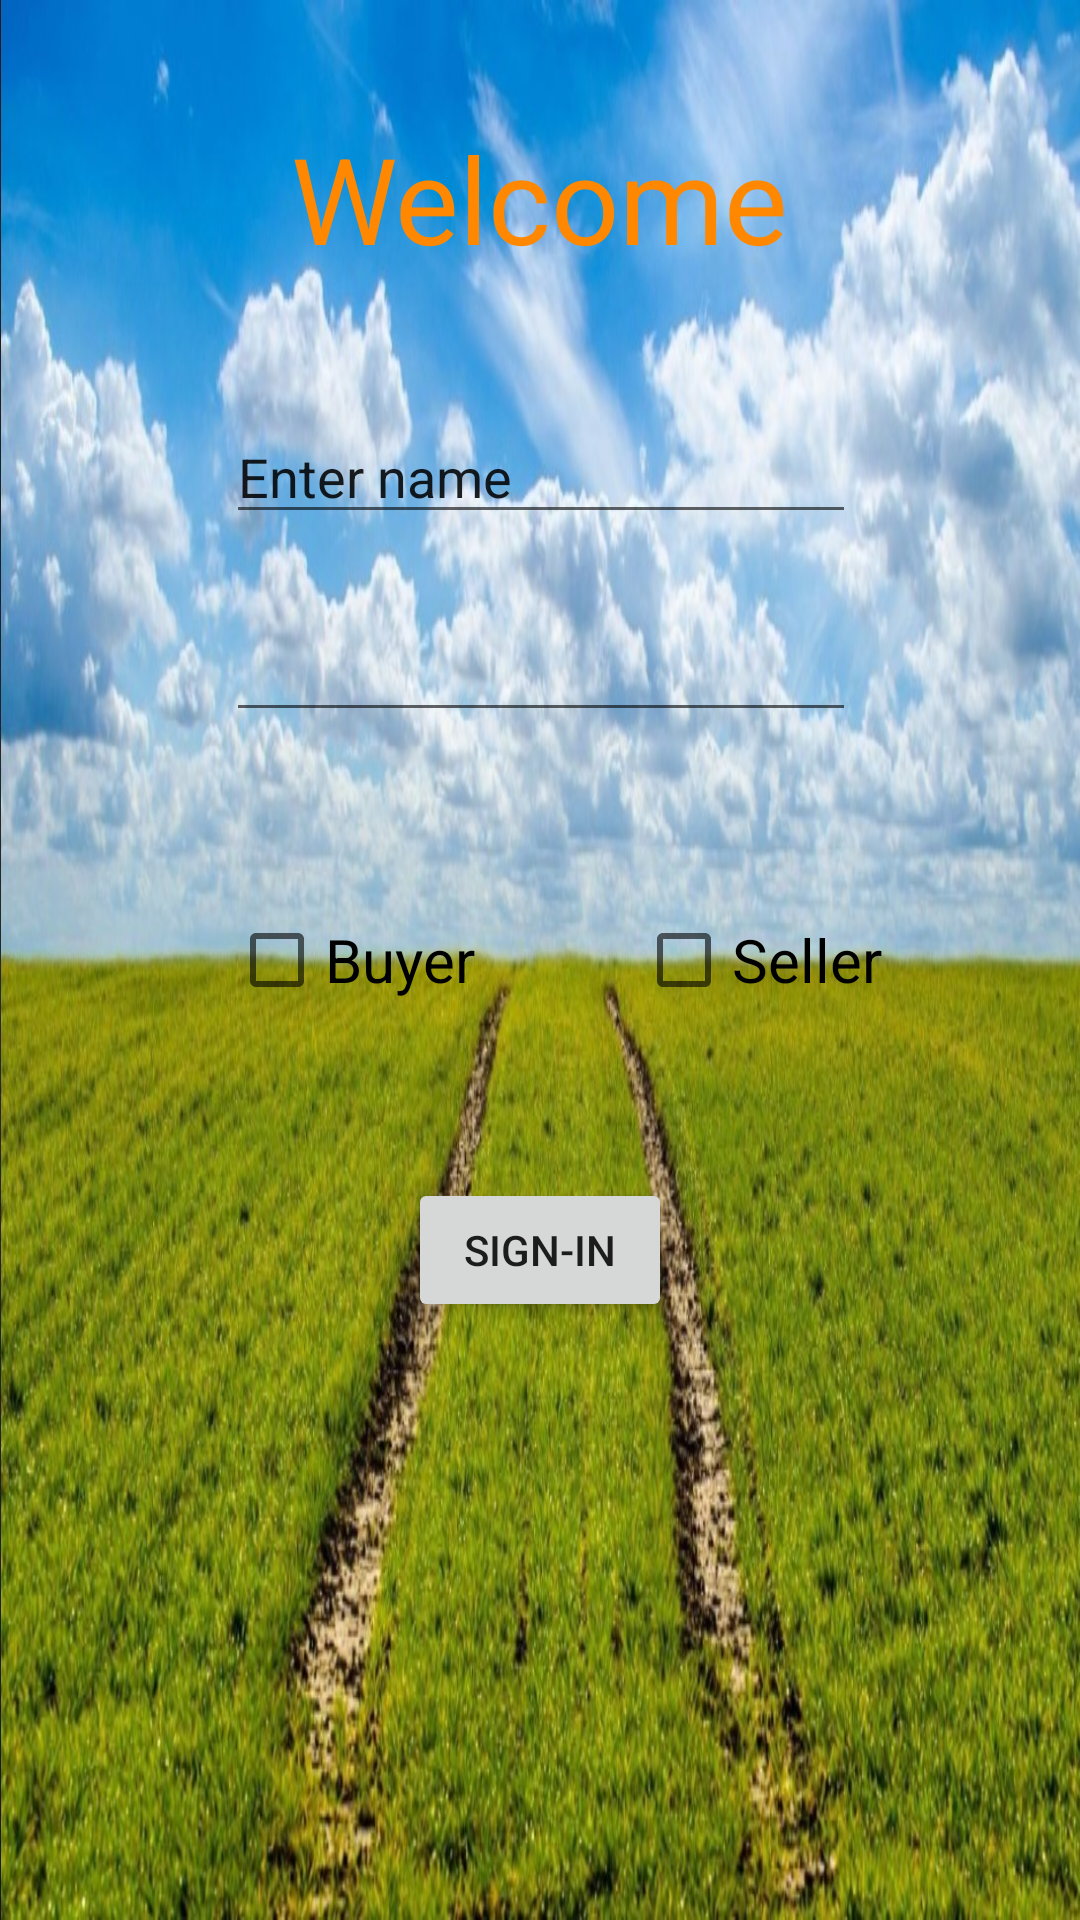

Layout XML and referenced resources for this Android screen:
<!-- AndroidManifest.xml: application theme Theme.FarmFirst -->
<!-- res/layout/activity_buy_sell_login1.xml -->
<?xml version="1.0" encoding="utf-8"?>
<androidx.constraintlayout.widget.ConstraintLayout xmlns:android="http://schemas.android.com/apk/res/android"
    xmlns:app="http://schemas.android.com/apk/res-auto"
    xmlns:tools="http://schemas.android.com/tools"
    android:layout_width="match_parent"
    android:background="@drawable/dtl_farm_pic1"
    android:layout_height="match_parent"
    tools:context=".Buy_sell_login1">

    <EditText
        android:id="@+id/editTextTextPersonName"
        android:layout_width="wrap_content"
        android:layout_height="wrap_content"
        android:layout_marginTop="44dp"
        android:ems="10"
        android:inputType="textPersonName"
        android:text="Enter name"
        app:layout_constraintEnd_toEndOf="parent"
        app:layout_constraintHorizontal_bias="0.502"
        app:layout_constraintStart_toStartOf="parent"
        app:layout_constraintTop_toBottomOf="@+id/textView2" />

    <EditText
        android:id="@+id/editTextTextPassword"
        android:layout_width="wrap_content"
        android:layout_height="wrap_content"
        android:ems="10"
        android:inputType="textPassword"
        app:layout_constraintBottom_toTopOf="@+id/button"
        app:layout_constraintEnd_toEndOf="parent"
        app:layout_constraintHorizontal_bias="0.502"
        app:layout_constraintStart_toStartOf="parent"
        app:layout_constraintTop_toBottomOf="@+id/editTextTextPersonName"
        app:layout_constraintVertical_bias="0.142" />

    <Button
        android:id="@+id/button"
        android:layout_width="wrap_content"
        android:layout_height="wrap_content"
        android:text="Sign-in"
        app:layout_constraintBottom_toBottomOf="parent"
        app:layout_constraintEnd_toEndOf="parent"
        app:layout_constraintStart_toStartOf="parent"
        app:layout_constraintTop_toBottomOf="@+id/checkBox2"
        app:layout_constraintVertical_bias="0.221" />

    <TextView
        android:id="@+id/textView2"
        android:layout_width="wrap_content"
        android:layout_height="wrap_content"
        android:text="Welcome"
        android:textColor="@android:color/holo_orange_dark"
        android:textSize="40sp"
        app:layout_constraintBottom_toBottomOf="parent"
        app:layout_constraintEnd_toEndOf="parent"
        app:layout_constraintStart_toStartOf="parent"
        app:layout_constraintTop_toTopOf="parent"
        app:layout_constraintVertical_bias="0.067" />

    <CheckBox
        android:id="@+id/checkBox"
        android:layout_width="wrap_content"
        android:layout_height="wrap_content"
        android:text="Buyer"
        android:textSize="20sp"
        app:layout_constraintBottom_toBottomOf="parent"
        app:layout_constraintEnd_toEndOf="parent"
        app:layout_constraintHorizontal_bias="0.274"
        app:layout_constraintStart_toStartOf="parent"
        app:layout_constraintTop_toTopOf="parent" />

    <CheckBox
        android:id="@+id/checkBox2"
        android:layout_width="wrap_content"
        android:layout_height="wrap_content"
        android:text="Seller"
        android:textSize="20sp"
        app:layout_constraintBottom_toBottomOf="parent"
        app:layout_constraintEnd_toEndOf="parent"
        app:layout_constraintHorizontal_bias="0.762"
        app:layout_constraintStart_toStartOf="parent"
        app:layout_constraintTop_toTopOf="parent" />

</androidx.constraintlayout.widget.ConstraintLayout>
<!-- resources referenced by this layout -->
<resources>
  <!-- drawable dtl_farm_pic1: jpg bitmap (drawable, 202395 bytes) -->
  <style name="Theme.FarmFirst" parent="Theme.AppCompat.Light.NoActionBar">
          
          <item name="colorPrimary">@color/purple_500</item>
          <item name="colorPrimaryVariant">@color/purple_700</item>
          <item name="colorOnPrimary">@color/white</item>
          
          <item name="colorSecondary">@color/teal_200</item>
          <item name="colorSecondaryVariant">@color/teal_700</item>
          <item name="colorOnSecondary">@color/black</item>
          
          <item name="android:statusBarColor" tools:targetApi="l">?attr/colorPrimaryVariant</item>
          
      </style>
  <color name="purple_500">#FF6200EE</color>
  <color name="purple_700">#FF3700B3</color>
  <color name="white">#FFFFFFFF</color>
  <color name="teal_200">#FF03DAC5</color>
  <color name="teal_700">#FF018786</color>
  <color name="black">#FF000000</color>
</resources>
